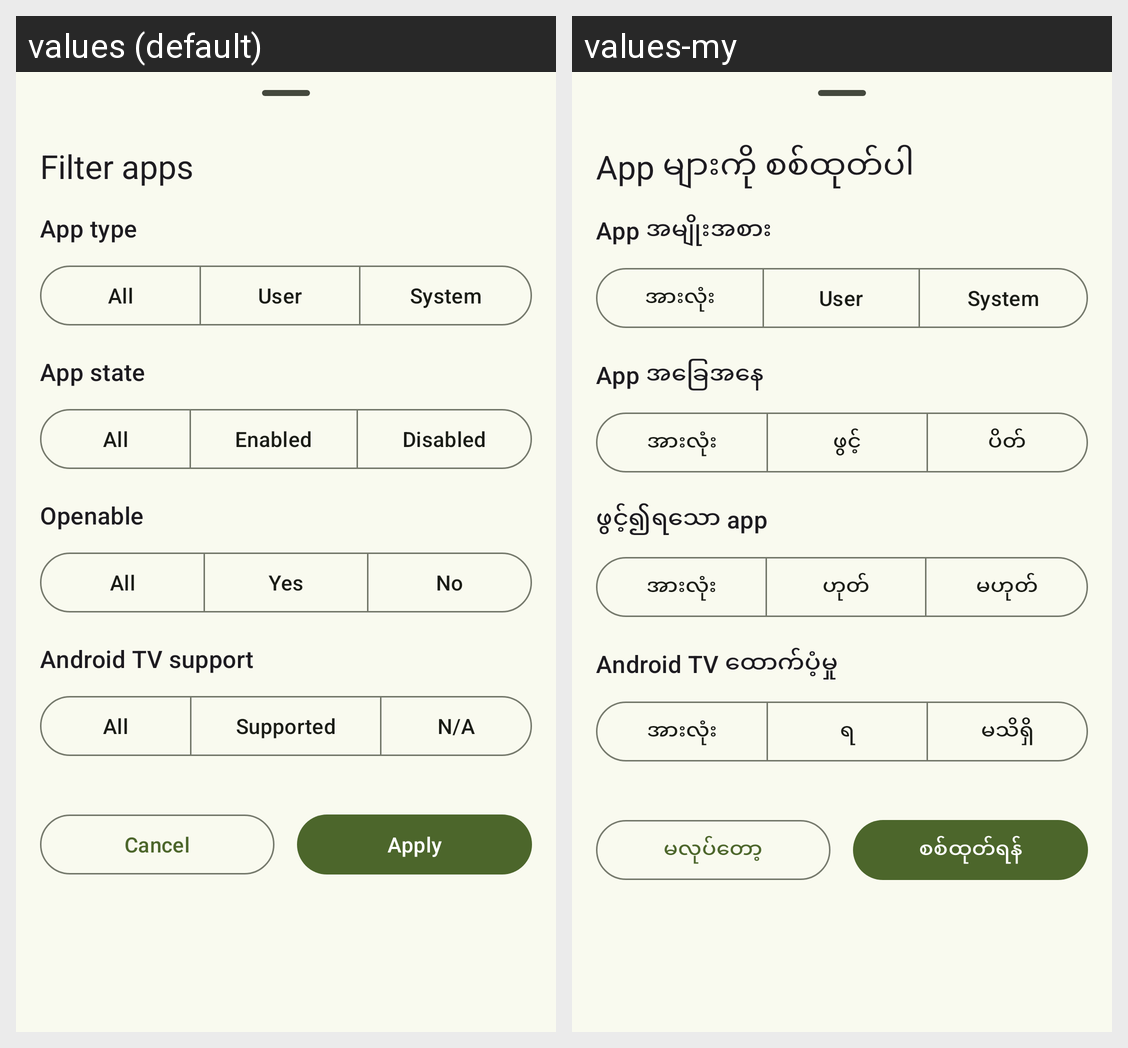

The same Android screen rendered under two of its app's locales, left to right. List the strings drawn on it with the default value and each locale's translation.
Android screen res/layout/dialog_app_filter.xml rendered under 2 locales, left to right: values (default), values-my. Device: Nexus 5 (rendered at 1080×1920; each locale shown at half size, 540×960, under a caption strip naming it); theme Theme.AdbRemote.
Strings drawn on this screen, with the default value and each locale's value (text and hints the layout hard-codes, and strings that could not be matched under every locale, appear in the picture but are not listed):

filter_apps
  values: Filter apps
  values-my: App များကို စစ်ထုတ်ပါ

app_type
  values: App type
  values-my: App အမျိုးအစား

all
  values: All
  values-my: အားလုံး

user
  values: User
  values-my: User  [not translated; the default value is used]

system
  values: System
  values-my: System  [not translated; the default value is used]

app_state
  values: App state
  values-my: App အခြေအနေ

enabled
  values: Enabled
  values-my: ဖွင့်

disabled
  values: Disabled
  values-my: ပိတ်

openable
  values: Openable
  values-my: ဖွင့်၍ရသော app

yes
  values: Yes
  values-my: ဟုတ်

no
  values: No
  values-my: မဟုတ်

android_tv_support
  values: Android TV support
  values-my: Android TV ထောက်ပံ့မှု

supported
  values: Supported
  values-my: ရ

n
  values: N/A
  values-my: မသိရှိ

cancel
  values: Cancel
  values-my: မလုပ်တော့

apply
  values: Apply
  values-my: စစ်ထုတ်ရန်
